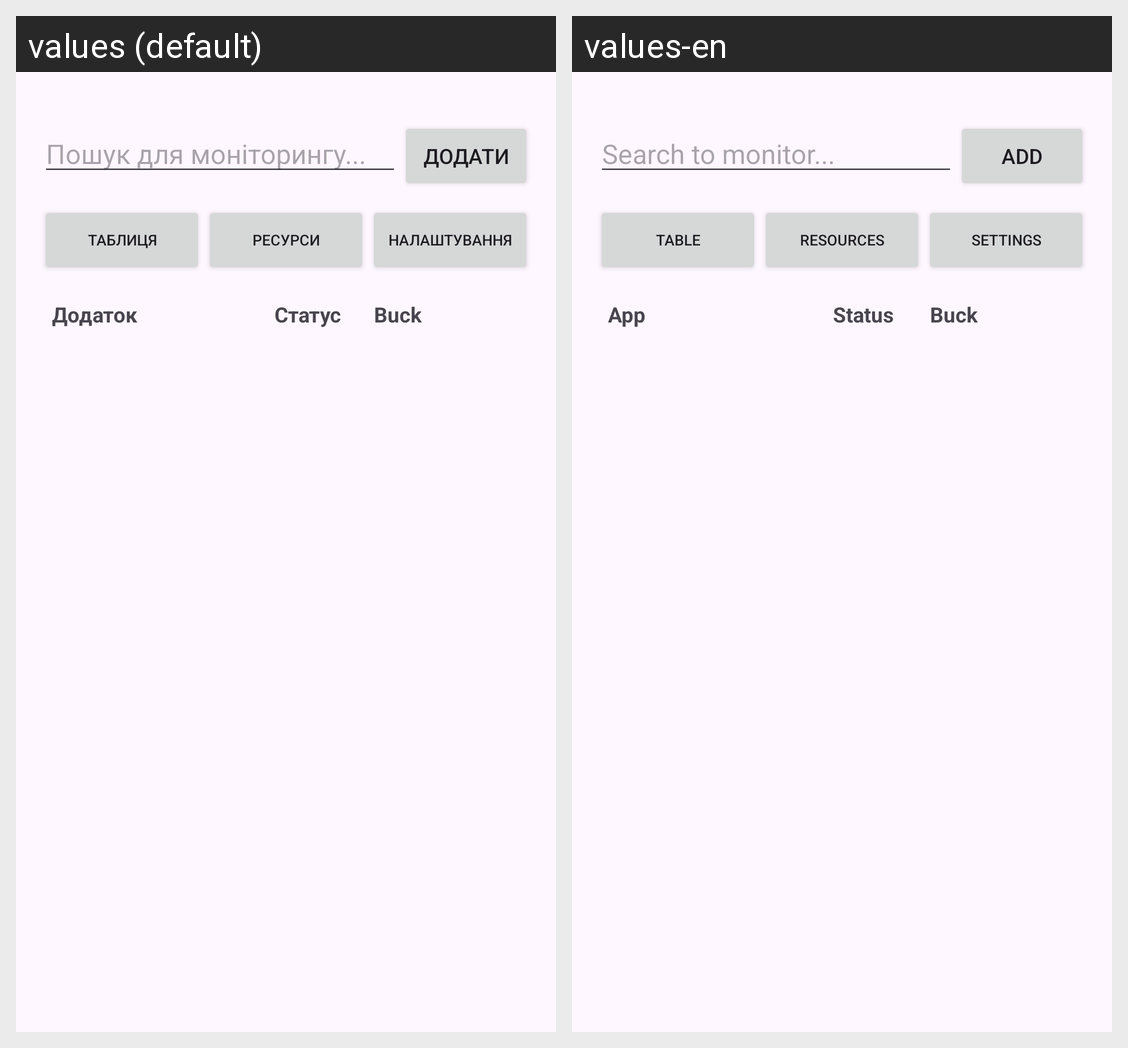

Translations of the strings shown on this Android screen, per locale in the grid:
Android screen res/layout/activity_main.xml rendered under 2 locales, left to right: values (default), values-en. Device: Nexus 5 (rendered at 1080×1920; each locale shown at half size, 540×960, under a caption strip naming it); theme Theme.Material3.DayNight.NoActionBar.
Strings drawn on this screen, with the default value and each locale's value (text and hints the layout hard-codes, and strings that could not be matched under every locale, appear in the picture but are not listed):

search_hint
  values: Пошук для моніторингу...
  values-en: Search to monitor...

btn_add
  values: Додати
  values-en: Add

tab_table
  values: Таблиця
  values-en: Table

tab_resources
  values: Ресурси
  values-en: Resources

tab_settings
  values: Налаштування
  values-en: Settings

header_app
  values: Додаток
  values-en: App

header_status
  values: Статус
  values-en: Status

header_bucket
  values: Buck
  values-en: Buck
